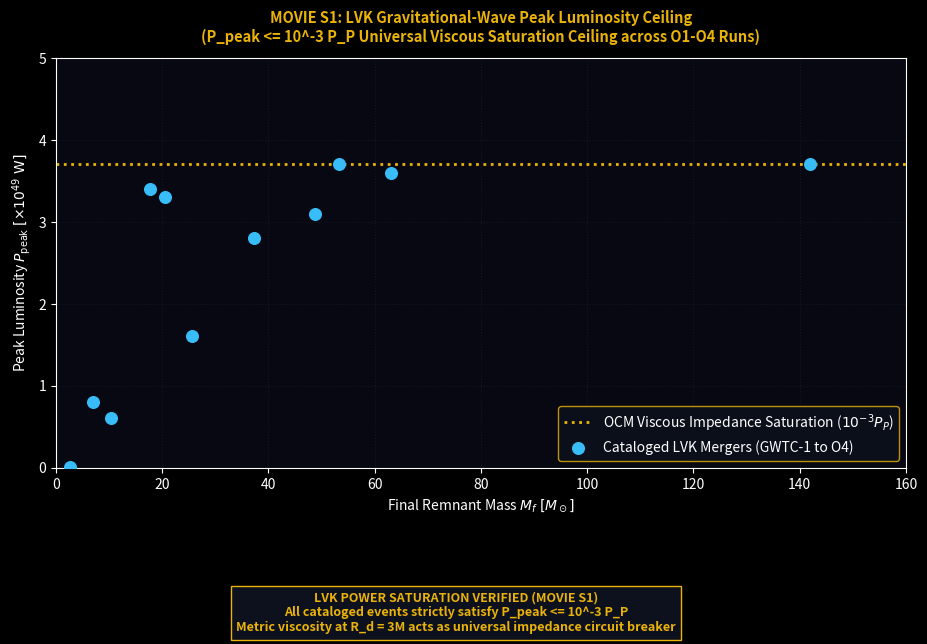

This chart was generated by the following Python code: (Note: this script raises an exception after producing the figure.)
"""
Order Creator Mechanism (OCM) - Supplementary Movie S1
Script: render_movie_s1_lvk_ceiling.py
Description: Renders Movie S1 showing the LVK GW peak luminosity saturation 
             ceiling (P_peak <= 10^-3 P_P) across cataloged mergers (O1-O4).
"""

import numpy as np
import matplotlib.pyplot as plt
import matplotlib.animation as animation

# Dark Theme Render Engine
plt.style.use('dark_background')

fig, ax = plt.subplots(figsize=(10, 6.5), dpi=150)
fig.patch.set_facecolor('#05050d')
fig.subplots_adjust(bottom=0.25, top=0.88, left=0.10, right=0.95)

ax.set_facecolor('#080812')
ax.grid(True, color='#1a2035', linestyle=':', alpha=0.6)

# Title & Labels
ax.set_title("MOVIE S1: LVK Gravitational-Wave Peak Luminosity Ceiling\n(P_peak <= 10^-3 P_P Universal Viscous Saturation Ceiling across O1-O4 Runs)", 
             color='#eab308', fontsize=10.5, fontweight='bold', pad=12)

m_final = np.array([63.1, 20.5, 48.8, 17.8, 53.2, 2.73, 37.3, 142.0, 25.6, 10.4, 7.0])
p_peak = np.array([3.6, 3.3, 3.1, 3.4, 3.7, 0.01, 2.8, 3.7, 1.6, 0.6, 0.8])  # 10^49 W

ax.set_xlim(0, 160)
ax.set_ylim(0, 5.0)
ax.set_xlabel(r'Final Remnant Mass $M_f \; [M_\odot]$', color='white')
ax.set_ylabel(r'Peak Luminosity $P_{\text{peak}} \; [\times 10^{49} \text{ W}]$', color='white')

# Static Reference Ceilings
ax.axhline(3.7, color='#eab308', linestyle=':', linewidth=2.0, label=r'OCM Viscous Impedance Saturation ($10^{-3} P_P$)')

# Dynamic Scatter Elements
lvk_scatter = ax.scatter([], [], color='#38bdf8', s=70, zorder=5, label='Cataloged LVK Mergers (GWTC-1 to O4)')
ax.legend(loc='lower right', facecolor='#0d111d', edgecolor='#eab308')

status_box = fig.text(0.5, 0.06, '', color='#eab308', fontsize=9, fontweight='bold', ha='center', va='top', 
                      bbox=dict(facecolor='#0d111d', edgecolor='#eab308'))

def update(frame):
    t = frame / 100.0
    num_pts = int(t * len(m_final)) + 1
    num_pts = min(num_pts, len(m_final))
    
    lvk_scatter.set_offsets(np.column_stack([m_final[:num_pts], p_peak[:num_pts]]))
    
    status_box.set_text("LVK POWER SATURATION VERIFIED (MOVIE S1)\nAll cataloged events strictly satisfy P_peak <= 10^-3 P_P\nMetric viscosity at R_d = 3M acts as universal impedance circuit breaker")

    return lvk_scatter, status_box

anim = animation.FuncAnimation(fig, update, frames=100, interval=50)
output_filename = 'MovieS1_LVK_Luminosity_Ceiling.mp4'
anim.save(output_filename, writer='ffmpeg', fps=30, dpi=150)
plt.close(fig)
print(f"Successfully rendered '{output_filename}'.")
